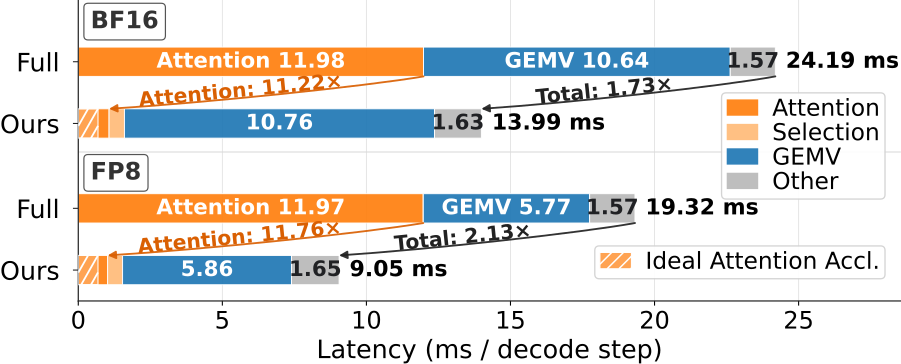

Data behind this chart, as committed beside it:
precision, method, attention_phase_ms, gemv_ms, additional_stage_ms, model_cache_overhead_ms, profile_total_ms
bf16, Full Attention, 11.98, 10.64, 0.0, 1.566, 24.19
bf16, Ours, 1.068, 10.76, 0.5337, 1.626, 13.99
fp8, Full Attention, 11.97, 5.775, 0.0, 1.573, 19.32
fp8, Ours, 1.018, 5.861, 0.5191, 1.653, 9.052
